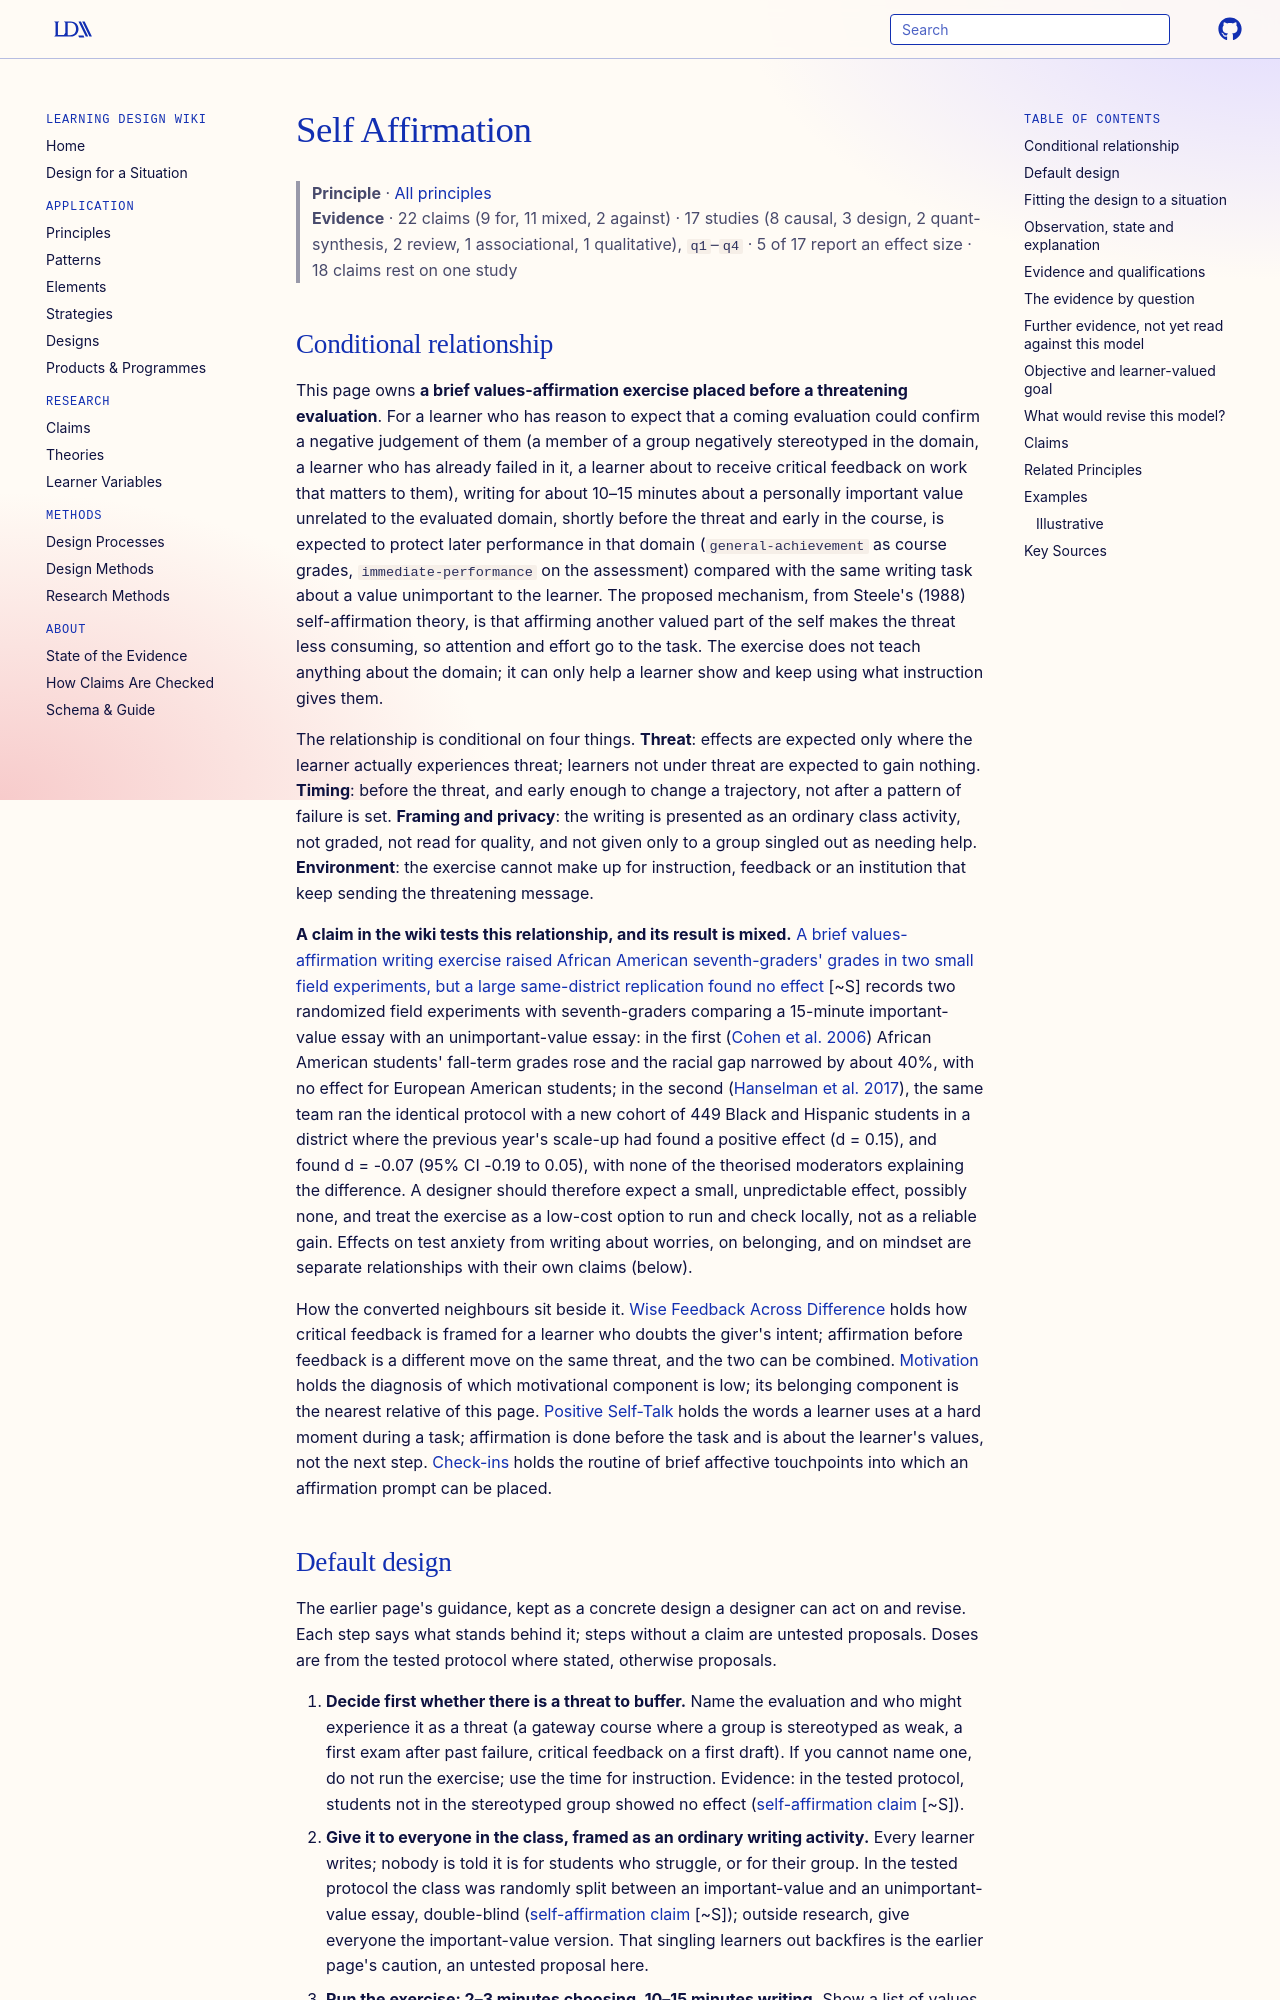

repository: Learning-Design-Alliance/learning-wiki · page: principles/self-affirmation/index.html · generator: mkdocs

---
type: principle
id: self-affirmation
title: Self Affirmation
description: "For learners who expect an evaluation to confirm a negative judgement of their group or of them, a 10–15 minute private essay on a personally important value, given to the whole class before the threat, is expected to protect later grades compared with writing about an unimportant value; one claim tests this, with two positive small field experiments and a null large replication, so effects are small and unpredictable."
canonical: true
status: review
generated:
  by: claude/unspecified
  at: 2026-10-15
---

# Self Affirmation

> **Principle** · [All principles](index.md)
> **Evidence** · 22 claims (9 for, 11 mixed, 2 against) · 17 studies (8 causal, 3 design, 2 quant-synthesis, 2 review, 1 associational, 1 qualitative), `q1`–`q4` · 5 of 17 report an effect size · 18 claims rest on one study

## Conditional relationship

This page owns **a brief values-affirmation exercise placed before a threatening evaluation**. For a learner who has reason to expect that a coming evaluation could confirm a negative judgement of them (a member of a group negatively stereotyped in the domain, a learner who has already failed in it, a learner about to receive critical feedback on work that matters to them), writing for about 10–15 minutes about a personally important value unrelated to the evaluated domain, shortly before the threat and early in the course, is expected to protect later performance in that domain (`general-achievement` as course grades, `immediate-performance` on the assessment) compared with the same writing task about a value unimportant to the learner. The proposed mechanism, from Steele's (1988) self-affirmation theory, is that affirming another valued part of the self makes the threat less consuming, so attention and effort go to the task. The exercise does not teach anything about the domain; it can only help a learner show and keep using what instruction gives them.

The relationship is conditional on four things. **Threat**: effects are expected only where the learner actually experiences threat; learners not under threat are expected to gain nothing. **Timing**: before the threat, and early enough to change a trajectory, not after a pattern of failure is set. **Framing and privacy**: the writing is presented as an ordinary class activity, not graded, not read for quality, and not given only to a group singled out as needing help. **Environment**: the exercise cannot make up for instruction, feedback or an institution that keep sending the threatening message.

**A claim in the wiki tests this relationship, and its result is mixed.** [A brief values-affirmation writing exercise raised African American seventh-graders' grades in two small field experiments, but a large same-district replication found no effect](../claims/self-affirmation-improves-outcomes.md) [~S] records two randomized field experiments with seventh-graders comparing a 15-minute important-value essay with an unimportant-value essay: in the first ([Cohen et al. 2006](https://doi.org/10.1126/science.1128317)) African American students' fall-term grades rose and the racial gap narrowed by about 40%, with no effect for European American students; in the second ([Hanselman et al. 2017](https://doi.org/10.1037/edu0000141)), the same team ran the identical protocol with a new cohort of 449 Black and Hispanic students in a district where the previous year's scale-up had found a positive effect (d = 0.15), and found d = -0.07 (95% CI -0.19 to 0.05), with none of the theorised moderators explaining the difference. A designer should therefore expect a small, unpredictable effect, possibly none, and treat the exercise as a low-cost option to run and check locally, not as a reliable gain. Effects on test anxiety from writing about worries, on belonging, and on mindset are separate relationships with their own claims (below).

How the converted neighbours sit beside it. [Wise Feedback Across Difference](wise-feedback-across-difference.md) holds how critical feedback is framed for a learner who doubts the giver's intent; affirmation before feedback is a different move on the same threat, and the two can be combined. [Motivation](motivation.md) holds the diagnosis of which motivational component is low; its belonging component is the nearest relative of this page. [Positive Self-Talk](positive-self-talk.md) holds the words a learner uses at a hard moment during a task; affirmation is done before the task and is about the learner's values, not the next step. [Check-ins](check-ins.md) holds the routine of brief affective touchpoints into which an affirmation prompt can be placed.
